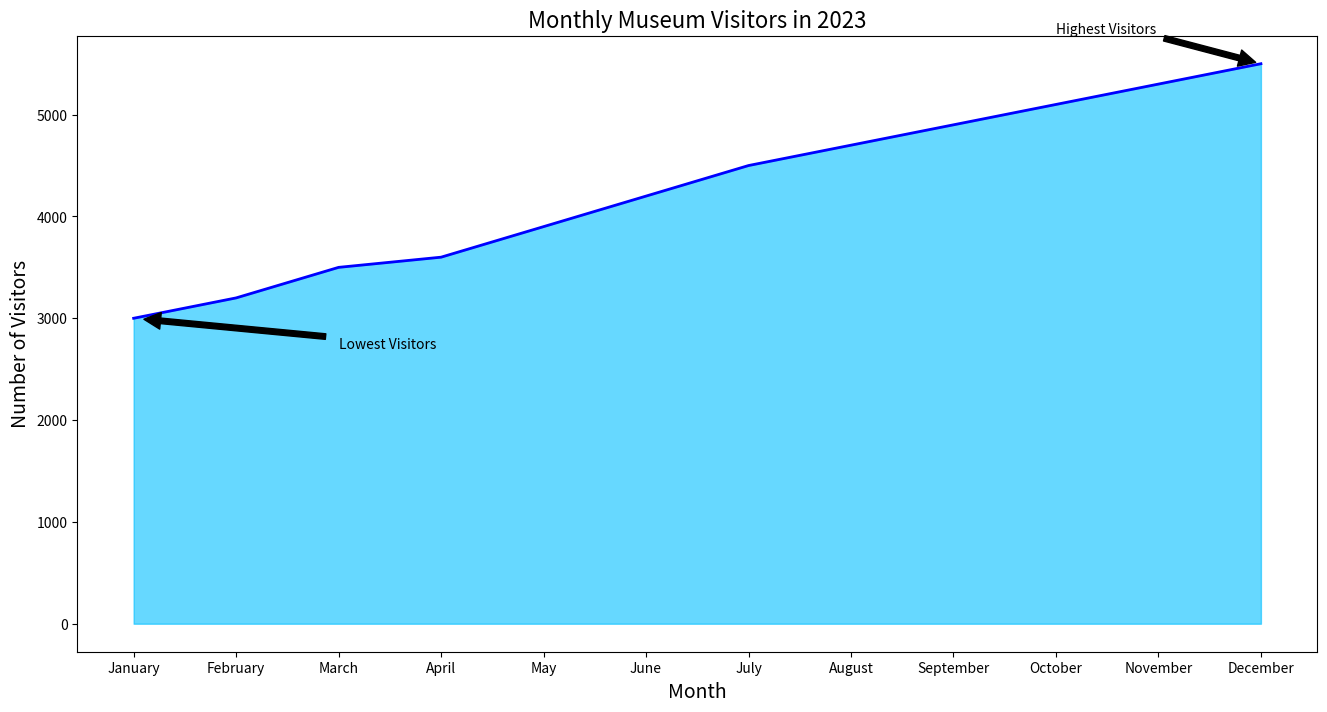

Here is the Python script that generated this plot:

import matplotlib.pyplot as plt
import pandas as pd

# Data
data = {
    'Month': ['January', 'February', 'March', 'April', 'May', 'June', 
              'July', 'August', 'September', 'October', 'November', 'December'],
    'Visitors': [3000, 3200, 3500, 3600, 3900, 4200, 4500, 4700, 4900, 5100, 5300, 5500]
}

# Create DataFrame
df = pd.DataFrame(data)

# Plot
plt.figure(figsize=(16, 8))
plt.fill_between(df['Month'], df['Visitors'], color='#00BFFF', alpha=0.6)
plt.plot(df['Month'], df['Visitors'], color='#0000FF', linewidth=2)

# Annotations
plt.annotate('Highest Visitors', xy=('December', 5500), xytext=('October', 5800),
             arrowprops=dict(facecolor='black', shrink=0.05))
plt.annotate('Lowest Visitors', xy=('January', 3000), xytext=('March', 2700),
             arrowprops=dict(facecolor='black', shrink=0.05))

# Titles and labels
plt.title('Monthly Museum Visitors in 2023', fontsize=16)
plt.xlabel('Month', fontsize=14)
plt.ylabel('Number of Visitors', fontsize=14)

# Show plot
plt.show()
